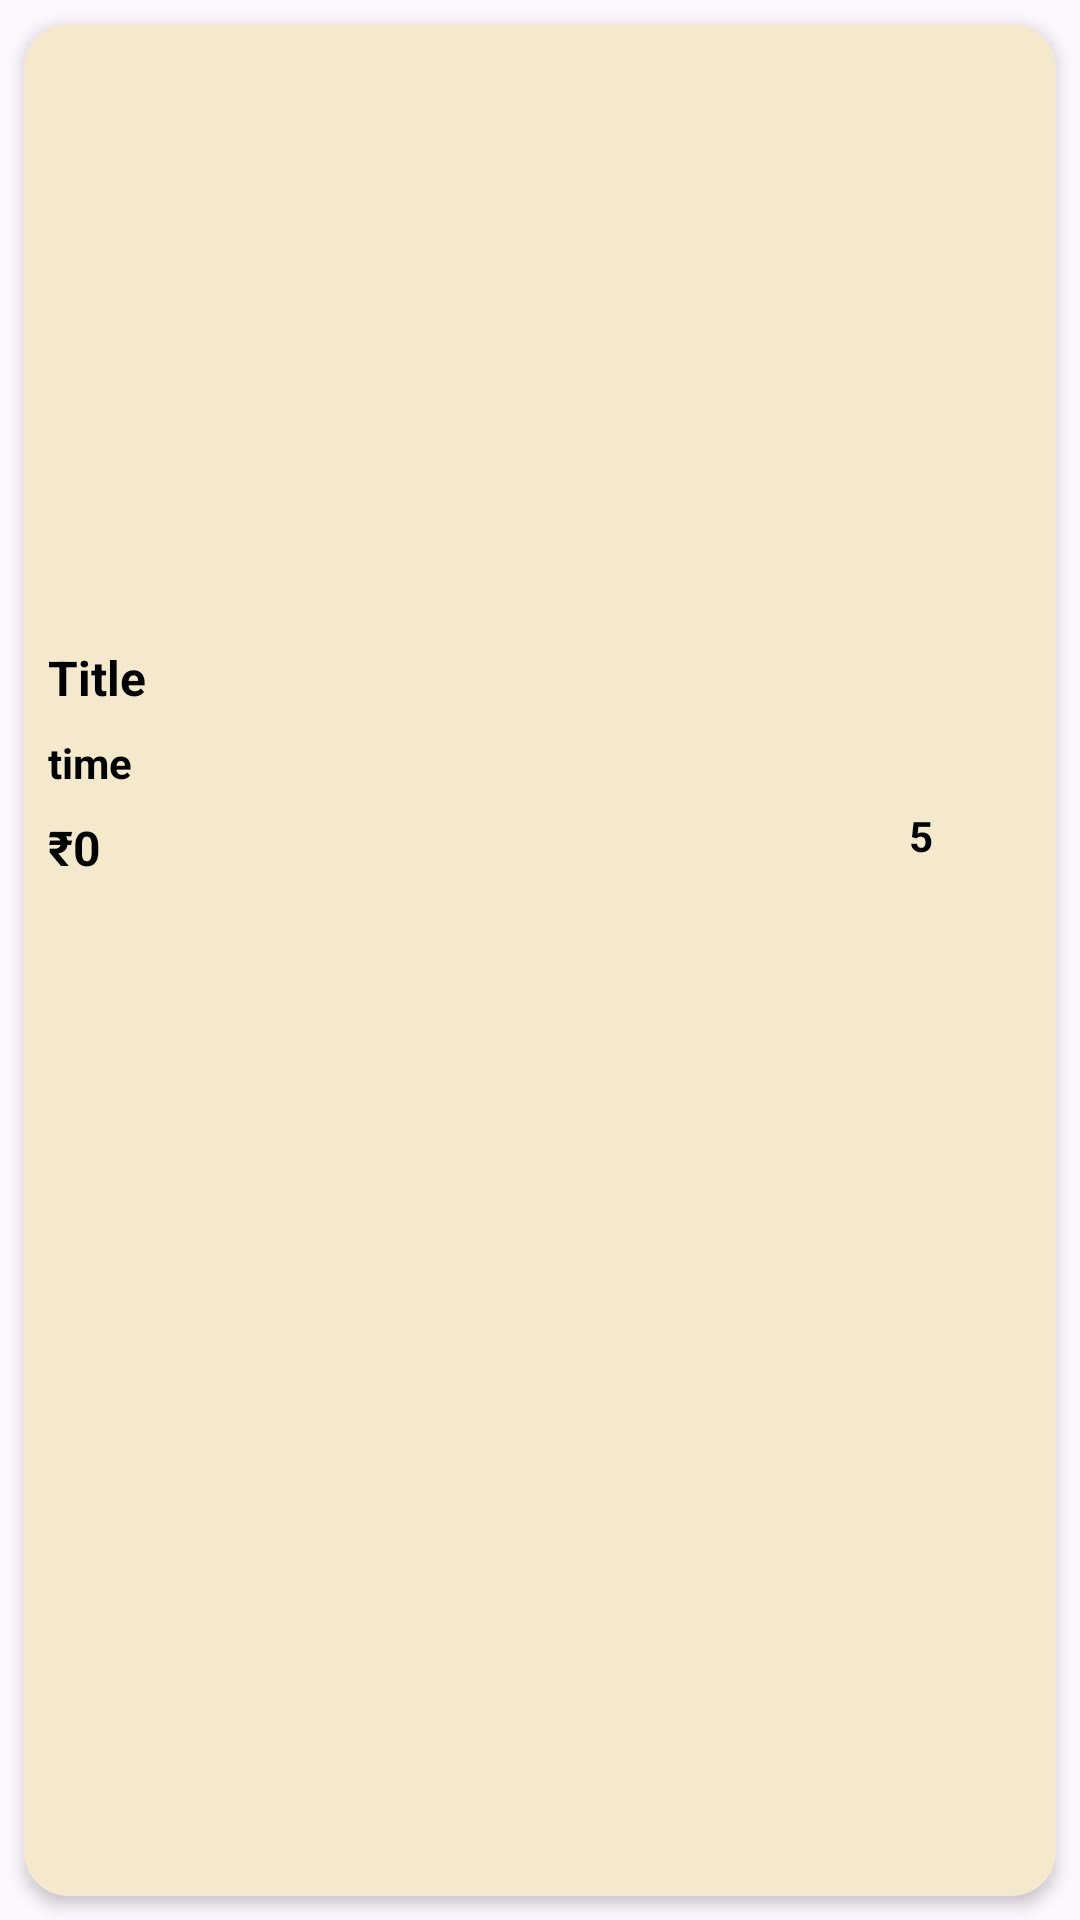

Produce the Android XML layout that renders to this screen, including the resource entries it uses.
<!-- AndroidManifest.xml: application theme Theme.FoodExpress_2 -->
<!-- res/layout/viewholder_list_food.xml -->
<?xml version="1.0" encoding="utf-8"?>
<androidx.constraintlayout.widget.ConstraintLayout xmlns:app="http://schemas.android.com/apk/res-auto"
    xmlns:tools="http://schemas.android.com/tools"
    android:layout_width="match_parent"
    android:layout_height="335dp"
    xmlns:android="http://schemas.android.com/apk/res/android">


    <androidx.cardview.widget.CardView
        android:id="@+id/cardview"
        android:layout_width="match_parent"
        android:layout_height="match_parent"
        android:layout_margin="8dp"
        app:cardCornerRadius="15dp"
        app:cardElevation="3dp"
        tools:ignore="MissingConstraints"
        >


        <androidx.constraintlayout.widget.ConstraintLayout
            android:layout_width="match_parent"
            android:layout_height="match_parent"
            android:background="@color/CHAMPANGE"
            >

            <ImageView
                android:id="@+id/img"
                android:layout_width="0dp"
                android:layout_height="199dp"
                app:layout_constraintEnd_toEndOf="parent"
                app:layout_constraintStart_toStartOf="parent"
                app:layout_constraintTop_toTopOf="parent" />

            <androidx.constraintlayout.widget.ConstraintLayout
                android:layout_width="match_parent"
                android:layout_height="wrap_content"
                app:layout_constraintEnd_toEndOf="parent"
                app:layout_constraintStart_toStartOf="parent"
                app:layout_constraintTop_toBottomOf="@+id/img">

                <TextView
                    android:id="@+id/titleTxt"
                    android:layout_width="0dp"
                    android:layout_height="wrap_content"
                    android:layout_marginStart="8dp"
                    android:layout_marginTop="8dp"
                    android:layout_marginEnd="8dp"
                    android:text="Title"
                    android:textColor="@color/black"
                    android:textSize="16dp"
                    android:textStyle="bold"
                    app:layout_constraintEnd_toEndOf="parent"
                    app:layout_constraintStart_toStartOf="parent"
                    app:layout_constraintTop_toTopOf="parent" />

                <TextView
                    android:id="@+id/timeTxt"
                    android:layout_width="wrap_content"
                    android:layout_height="wrap_content"
                    android:layout_marginTop="8dp"
                    android:text="time"
                    android:textColor="@color/black"
                    android:textStyle="bold"
                    app:layout_constraintStart_toStartOf="@+id/titleTxt"
                    app:layout_constraintTop_toBottomOf="@+id/titleTxt" />

                <ImageView
                    android:id="@+id/imageView7"
                    android:layout_width="18dp"
                    android:layout_height="18dp"
                    android:layout_marginStart="8dp"
                    app:layout_constraintBottom_toBottomOf="@+id/timeTxt"
                    app:layout_constraintStart_toEndOf="@+id/timeTxt"
                    app:layout_constraintTop_toTopOf="@+id/timeTxt"
                    app:srcCompat="@drawable/baseline_timer_24" />

                <TextView
                    android:id="@+id/priceTxt"
                    android:layout_width="wrap_content"
                    android:layout_height="wrap_content"
                    android:layout_marginTop="8dp"
                    android:layout_marginBottom="16dp"
                    android:text="₹0"
                    android:textColor="@color/black"
                    android:textSize="16dp"
                    android:textStyle="bold"
                    app:layout_constraintBottom_toBottomOf="parent"
                    app:layout_constraintStart_toStartOf="@+id/timeTxt"
                    app:layout_constraintTop_toBottomOf="@+id/timeTxt"
                    app:layout_constraintVertical_bias="0.0" />

                <ImageView
                    android:id="@+id/imageView8"
                    android:layout_width="25dp"
                    android:layout_height="25dp"
                    android:layout_marginEnd="8dp"
                    app:layout_constraintBottom_toBottomOf="@+id/priceTxt"
                    app:layout_constraintEnd_toEndOf="parent"
                    app:layout_constraintTop_toBottomOf="@+id/timeTxt"
                    app:srcCompat="@drawable/review" />

                <TextView
                    android:id="@+id/rateTxt"
                    android:layout_width="wrap_content"
                    android:layout_height="wrap_content"
                    android:layout_marginEnd="8dp"
                    android:text="5"
                    android:textStyle="bold"
                    android:textColor="@color/black"
                    app:layout_constraintBottom_toBottomOf="@+id/imageView8"
                    app:layout_constraintEnd_toStartOf="@+id/imageView8"
                    app:layout_constraintTop_toTopOf="@+id/imageView8" />
            </androidx.constraintlayout.widget.ConstraintLayout>
        </androidx.constraintlayout.widget.ConstraintLayout>
    </androidx.cardview.widget.CardView>
</androidx.constraintlayout.widget.ConstraintLayout>
<!-- resources referenced by this layout -->
<resources>
  <color name="CHAMPANGE">#F4E9CD</color>
  <color name="black">#FF000000</color>
  <style name="Theme.FoodExpress_2" parent="Base.Theme.FoodExpress_2">
          <item name="android:windowTranslucentNavigation">true</item>
      </style>
  <style name="Base.Theme.FoodExpress_2" parent="Theme.Material3.DayNight.NoActionBar">
          
          
      </style>
</resources>
